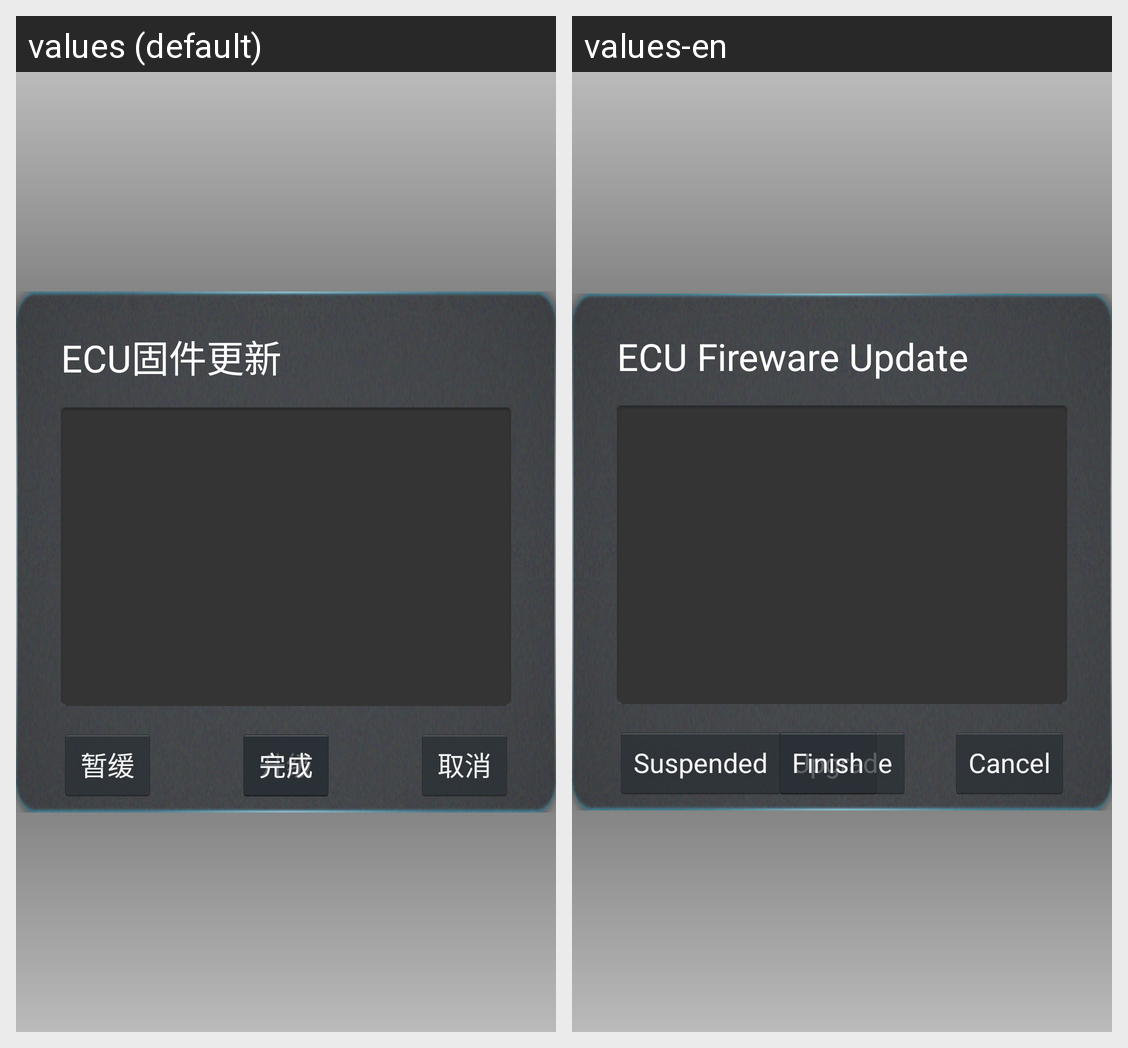

The same Android screen rendered under two of its app's locales, left to right. List the strings drawn on it with the default value and each locale's translation.
Android screen res/layout/pushup.xml rendered under 2 locales, left to right: values (default), values-en. Device: Nexus 5 (rendered at 1080×1920; each locale shown at half size, 540×960, under a caption strip naming it); theme Theme.KanDi.TransparentWithNoAnimation.
Strings drawn on this screen, with the default value and each locale's value (text and hints the layout hard-codes, and strings that could not be matched under every locale, appear in the picture but are not listed):

firmup
  values: ECU固件更新
  values-en: ECU Fireware Update

upsubmit
  values: 升级
  values-en: Upgrade

upcancel
  values: 取消
  values-en: Cancel

updelay
  values: 暂缓
  values-en: Suspended

upcompete
  values: 完成
  values-en: Finish
